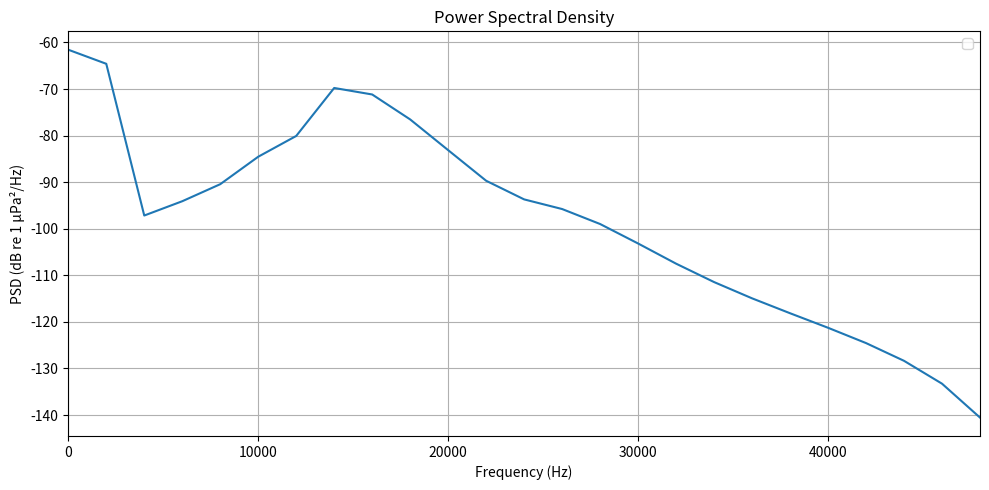
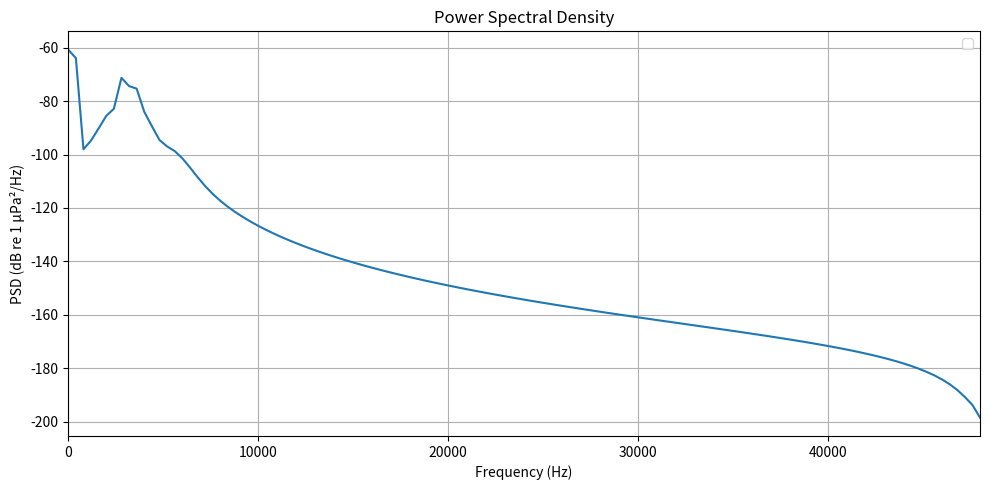
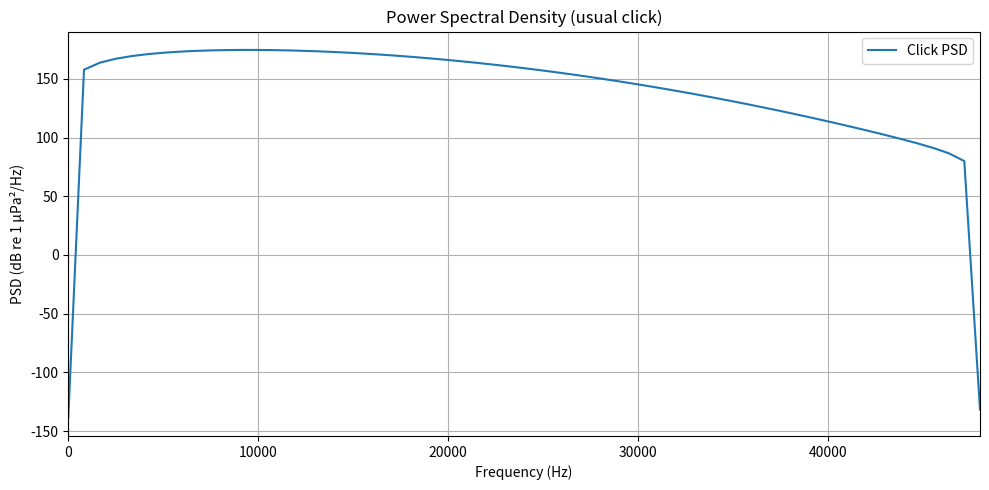
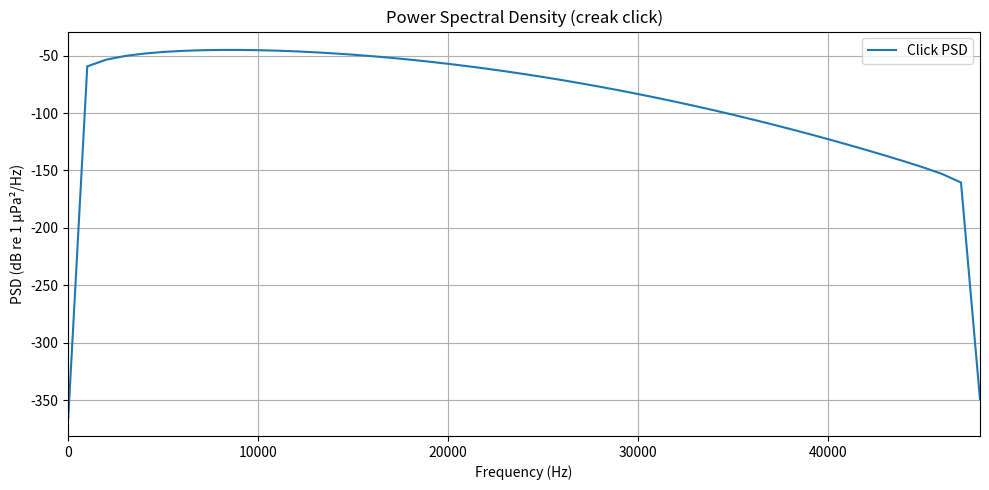
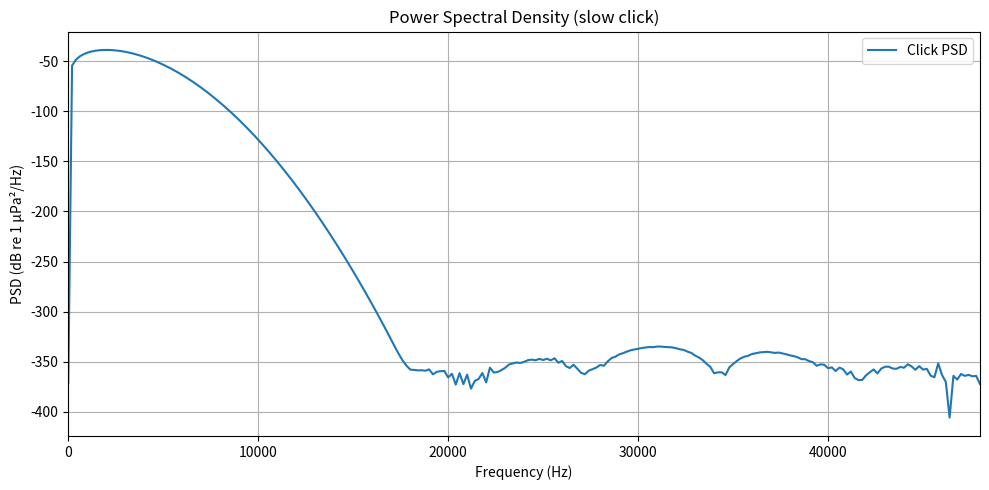
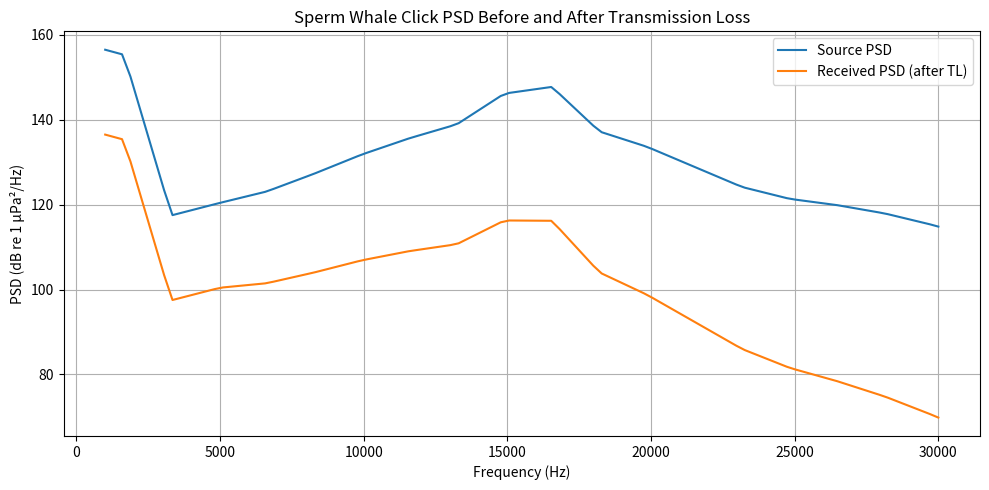

Write Python code to recreate these figures, in order.
import numpy as np
import matplotlib as mpl
mpl.rcParams['text.usetex'] = False
from scipy.signal import welch
from scipy.interpolate import interp1d
import matplotlib as mpl



def sperm_whale_click_psd(source_level_dbpp, freq, plot=False,
                           sample_rate=None, click_duration=None,
                           click_type='usual'):
    """
    Generate synthetic sperm whale click (usual, creak, or slow) based on
    published spectral shapes from Madsen et al. (2002).
    """

    # Define click-specific parameters from Table 1
    click_specs = {
        'usual': {'fc': 15000, 'bw_10db': 19000, 'sr': 200000, 'dur': 0.0012},
        'creak': {'fc': 15000, 'bw_10db': 17000, 'sr': 200000, 'dur': 0.001},
        'slow':  {'fc': 3000,  'bw_10db': 4000,  'sr': 48000,  'dur': 0.005}
    }

    if click_type not in click_specs:
        raise ValueError("click_type must be 'usual', 'creak', or 'slow'")

    # Extract parameters
    fc = click_specs[click_type]['fc']
    bw = click_specs[click_type]['bw_10db']
    sr = sample_rate or click_specs[click_type]['sr']
    dur = click_duration or click_specs[click_type]['dur']

    # Gaussian std to match -10 dB bandwidth
    sigma = (bw / 2) / (np.sqrt(2 * np.log(10)))

    N = int(sr * dur)
    if N % 2: N += 1  # make even
    f = np.fft.rfftfreq(N, d=1/sr)

    # Symmetric Gaussian envelope
    envelope = np.exp(-0.5 * ((f - fc) / sigma)**2)

    # Optional: shape tweaks for slow clicks (slightly skewed or non-Gaussian)
    if click_type == 'slow':
        envelope *= (1 - 0.1 * ((f - fc) / fc))  # taper slightly to low side

    # # Random phase- Option 1
    # phase = np.exp(2j * np.pi * np.random.rand(len(f)))
    # spectrum = envelope * phase
    ## Time-domain waveform
    #click = np.fft.irfft(spectrum, n=N)
    # from scipy.signal import minimum_phase
    
    # Use real-valued spectrum and convert to minimum-phase -option 2
    from scipy.signal import minimum_phase
    spectrum = envelope
    impulse_response = np.fft.irfft(spectrum, n=N)
    click = minimum_phase(impulse_response, method='hilbert')

    
    
    # ## Use real-valued spectrum for smoother, repeatable PSD- option 3
    # spectrum = envelope
    # click = np.fft.irfft(spectrum, n=N)

    

    # Scale to match source level
    p_pp = 10 ** (source_level_dbpp / 20)
    p_rms = p_pp / (2 * np.sqrt(2))
    click *= p_rms / np.sqrt(np.mean(click**2))

    # Compute Welch PSD
    from scipy.signal import welch
    f_welch, Pxx = welch(click, fs=sr, nperseg=min(1024, N), scaling='density')
    Pxx_db = 10 * np.log10(Pxx)

    # Interpolate PSD
    from scipy.interpolate import interp1d
    freq = np.atleast_1d(freq)
    interp_func = interp1d(f_welch, Pxx_db, bounds_error=False, fill_value="extrapolate")
    psd_values = interp_func(freq)

    if plot:
        import matplotlib.pyplot as plt
        plt.figure(figsize=(10, 5))
        plt.plot(f_welch, Pxx_db)
        plt.xlabel('Frequency (Hz)')
        plt.ylabel('PSD (dB re 1 µPa²/Hz)')
        plt.title(f'Power Spectral Density')
        plt.xlim(0, sr // 2)
        plt.grid(True)
        plt.tight_layout()
        plt.legend()
        plt.show()

    return psd_values, click

# Example frequencies to evaluate
frequencies = [1000, 5000, 10000, 15000, 20000]
frequencies = np.arange(0,48000,1000)

# Compute PSD
freqs = np.linspace(1000, 30000, 100)
psd_usual = sperm_whale_click_psd(0, freqs, sample_rate =96000, plot=False, click_type='usual')
psd_creak = sperm_whale_click_psd(0, freqs, sample_rate =96000, plot=True, click_type='creak')
psd_slow  = sperm_whale_click_psd(0, freqs, sample_rate =96000, plot=True, click_type='slow')


##############################################################################
#%% Different click simulation approach

import numpy as np
import matplotlib.pyplot as plt
from scipy.signal import welch

def sperm_whale_click_psd_time_domain(source_level_dbpp, freq, plot=False,
                                      sample_rate=None, click_duration=None,
                                      click_type='usual'):
    """
    Generate a synthetic sperm whale click using the time-domain first derivative
    of a Gaussian. This version avoids phase artifacts and produces a smooth PSD.
    """

    # Click type parameters
    click_specs = {
        'usual': {'fc': 15000, 'bw_10db': 19000, 'sr': 200000, 'dur': 0.0012},
        'creak': {'fc': 15000, 'bw_10db': 17000, 'sr': 200000, 'dur': 0.001},
        'slow':  {'fc': 3000,  'bw_10db': 4000,  'sr': 48000,  'dur': 0.005}
    }

    if click_type not in click_specs:
        raise ValueError("click_type must be 'usual', 'creak', or 'slow'")

    fc = click_specs[click_type]['fc']
    bw = click_specs[click_type]['bw_10db']
    sr = sample_rate or click_specs[click_type]['sr']
    dur = click_duration or click_specs[click_type]['dur']

    N = int(sr * dur)
    if N % 2: N += 1
    t = np.linspace(-dur/2, dur/2, N, endpoint=False)

    # Gaussian derivative
    sigma = 1 / (2 * np.pi * (bw / 2))  # approx relationship between BW and std dev
    gauss = np.exp(-t**2 / (2 * sigma**2))
    click = -t * gauss  # First derivative (antisymmetric)

    # Normalize to RMS pressure
    p_pp = 10 ** (source_level_dbpp / 20)     # peak pressure from dBpp
    p_rms = p_pp / (2 * np.sqrt(2))           # RMS of sine wave with same peak
    click *= p_rms / np.sqrt(np.mean(click**2))

    # PSD estimation
    f_welch, Pxx = welch(click, fs=sr, nperseg=min(1024, N), scaling='density')
    Pxx_db = 10 * np.log10(Pxx)

    # Interpolate PSD to match requested frequencies
    from scipy.interpolate import interp1d
    freq = np.atleast_1d(freq)
    interp_func = interp1d(f_welch, Pxx_db, bounds_error=False, fill_value="extrapolate")
    psd_values = interp_func(freq)

    if plot:
        plt.figure(figsize=(10, 5))
        plt.plot(f_welch, Pxx_db, label='Click PSD')
        plt.xlabel('Frequency (Hz)')
        plt.ylabel('PSD (dB re 1 µPa²/Hz)')
        plt.title(f'Power Spectral Density ({click_type} click)')
        plt.xlim(0, sr // 2)
        plt.grid(True)
        plt.legend()
        plt.tight_layout()
        plt.show()

    return psd_values, click

freqs = np.linspace(1000, 30000, 100)
psd_usual, click_usual = sperm_whale_click_psd_time_domain(
    source_level_dbpp=220,
    freq=freqs,
    sample_rate=96000,
    click_type='usual',
    plot=True)

psd_usual = sperm_whale_click_psd_time_domain(0, freqs, sample_rate =96000, plot=False, click_type='usual')
psd_creak = sperm_whale_click_psd_time_domain(0, freqs, sample_rate =96000, plot=True, click_type='creak')
psd_slow  = sperm_whale_click_psd_time_domain(0, freqs, sample_rate =96000, plot=True, click_type='slow')


##########################################################################
#%% Attenuate the clicks, simulation
#############################################################################
# Simulate TL values at coarse frequency intervals (e.g., from Bellhop)
tl_freqs = np.arange(5000, 35001, 5000)  # Hz
tl_values_db = np.array([20, 25, 30, 35, 40, 45, 50])  # dB TL at each freq

# Define target frequency array (e.g., output of sperm_whale_click_psd)
target_freqs = np.linspace(1000, 30000, 100)  # Hz

# Get PSD for a 'usual' click at these freqs (you already had this)
psd_values_db, _ = sperm_whale_click_psd(
    source_level_dbpp=220,  # or whatever value you're simulating
    freq=target_freqs,
    sample_rate=96000,
    plot=False,
    click_type='usual'
)

# Interpolate TL to match the PSD frequency bins
tl_interp_func = interp1d(
    tl_freqs, tl_values_db,
    bounds_error=False,
    fill_value=(tl_values_db[0], tl_values_db[-1])  # extend TL flat outside bounds
)
tl_interp_values = tl_interp_func(target_freqs)

# Apply attenuation in dB
received_psd_db = psd_values_db - tl_interp_values

# Optional: Plot both PSD and attenuated spectrum
import matplotlib.pyplot as plt
plt.figure(figsize=(10, 5))
plt.plot(target_freqs, psd_values_db, label="Source PSD")
plt.plot(target_freqs, received_psd_db, label="Received PSD (after TL)")
plt.xlabel("Frequency (Hz)")
plt.ylabel("PSD (dB re 1 µPa²/Hz)")
plt.title("Sperm Whale Click PSD Before and After Transmission Loss")
plt.legend()
plt.grid(True)
plt.tight_layout()
plt.show()
